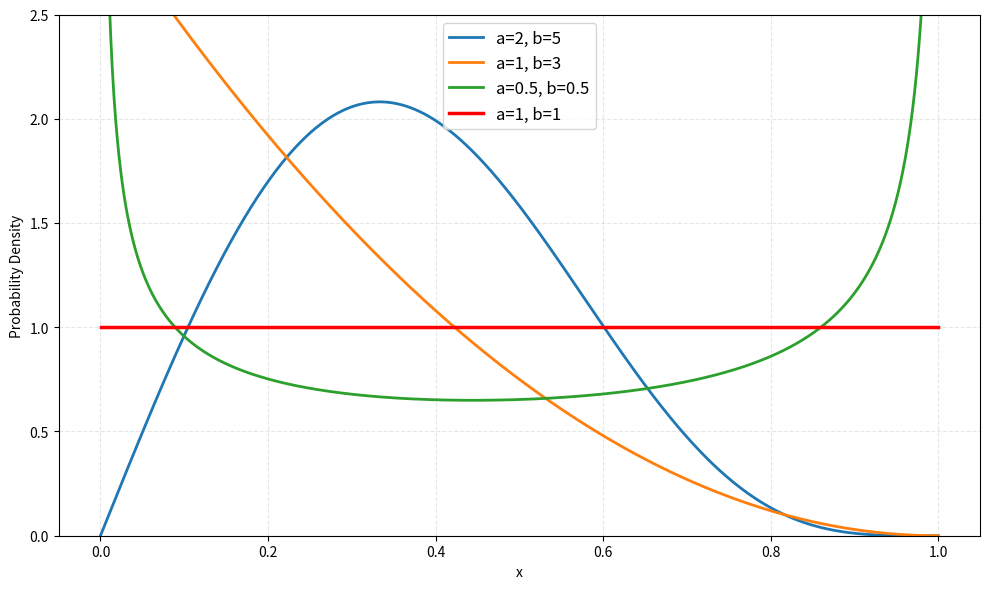

Reproduce this figure in Python.
import numpy as np
import matplotlib.pyplot as plt


# 1. Definizione della PDF di Kumaraswamy
def kumaraswamy_pdf(x, a, b):
    # Aggiungo epsilon per evitare divisioni per zero ai bordi se a<1 o b<1
    return a * b * (x ** (a - 1)) * ((1 - x ** a) ** (b - 1))


# 2. Setup dati
# Evitiamo 0 e 1 esatti per non avere infiniti numerici con a,b < 1
x = np.linspace(0.0001, 0.9999, 1000)

# Lista parametri: (a, b, label_descrizione, colore)
# Nota: Lascio i colori automatici per i primi 3, forzo il rosso per 1,1
parametri = [
    (2, 5, "Campana"),
    (1, 3, "Decrescente"),
    (0.5, 0.5, "Forma a U"),
    (1, 1, "Uniforme")  # Caso richiesto in rosso
]

plt.figure(figsize=(10, 6))

# 3. Plotting
for a, b, desc in parametri:
    y = kumaraswamy_pdf(x, a, b)

    # Gestione colori: Rosso per 1,1, default per gli altri
    if a == 1 and b == 1:
        c = 'red'
        lw = 2.5  # Lo faccio leggermente più spesso per risaltare
    else:
        c = None  # Lascia fare a matplotlib
        lw = 2

    plt.plot(x, y, label=f'a={a}, b={b}', color=c, linewidth=lw)

# 4. Styling
plt.legend(fontsize=12)
plt.grid(True, alpha=0.3, linestyle='--')
plt.xlabel("x")
plt.ylabel("Probability Density")
plt.ylim(0, 2.5)

# Nessun titolo come richiesto
plt.tight_layout()
plt.show()
